Dataset: data_balanced (GitHub, Xiaolingford/Pomeranians). Classes: algae, microplastics.

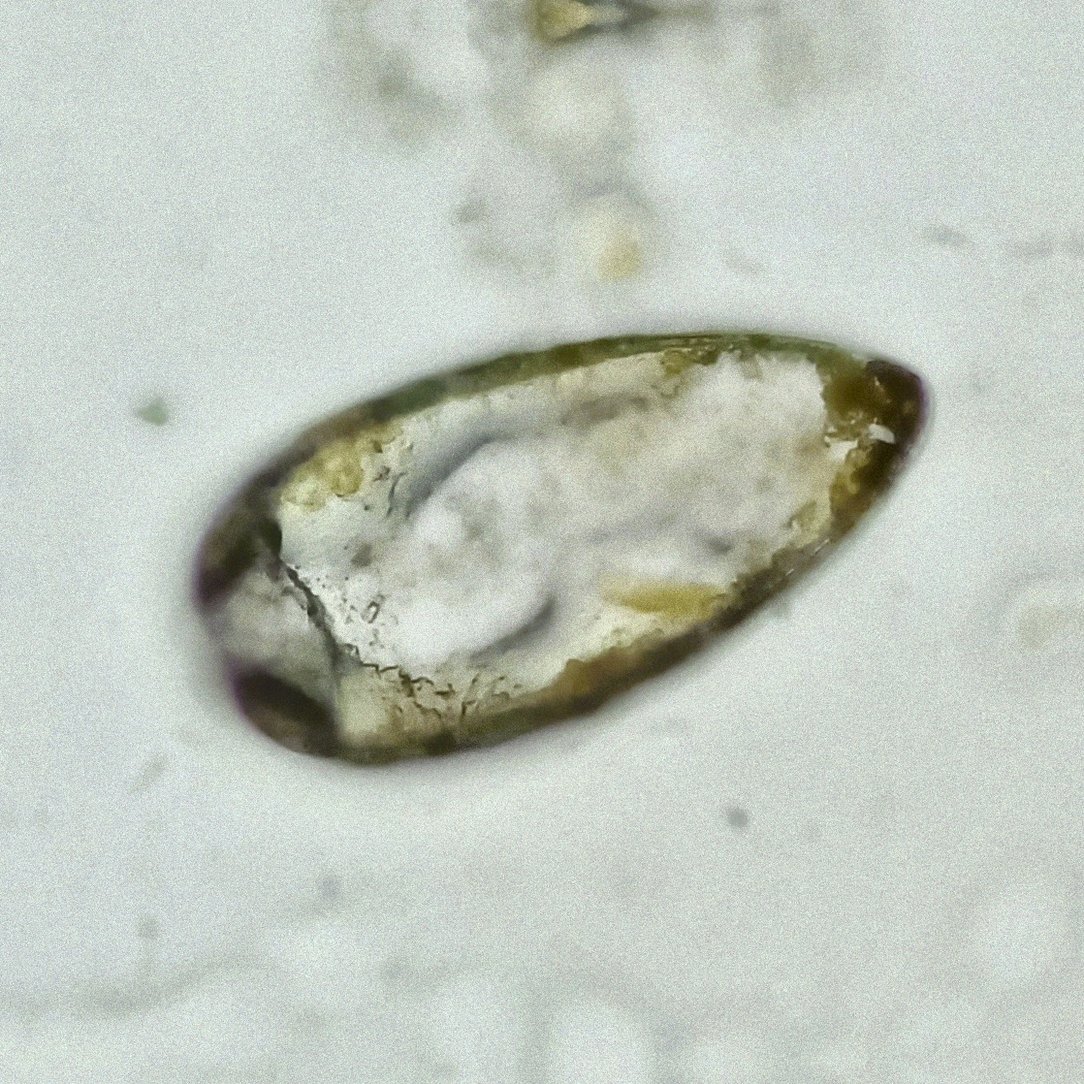
Label: algae

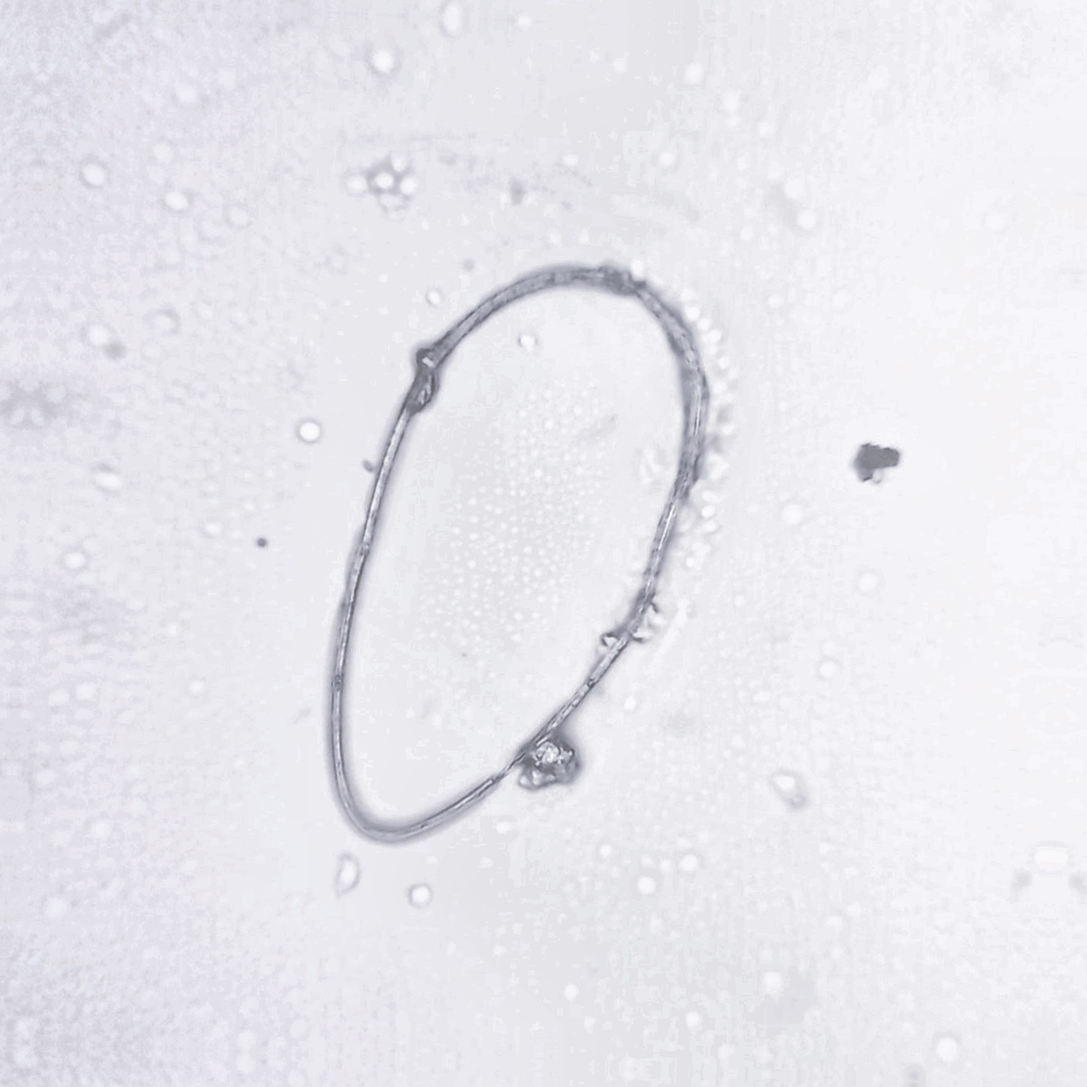
Label: algae

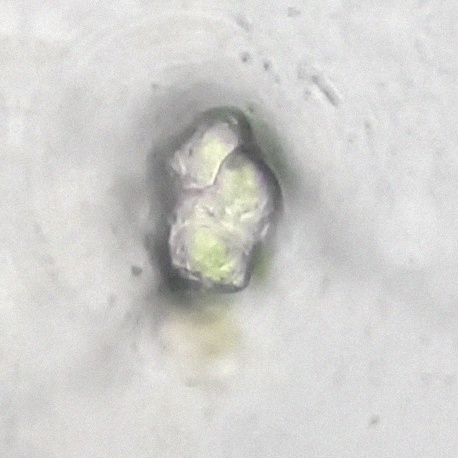
Label: microplastics

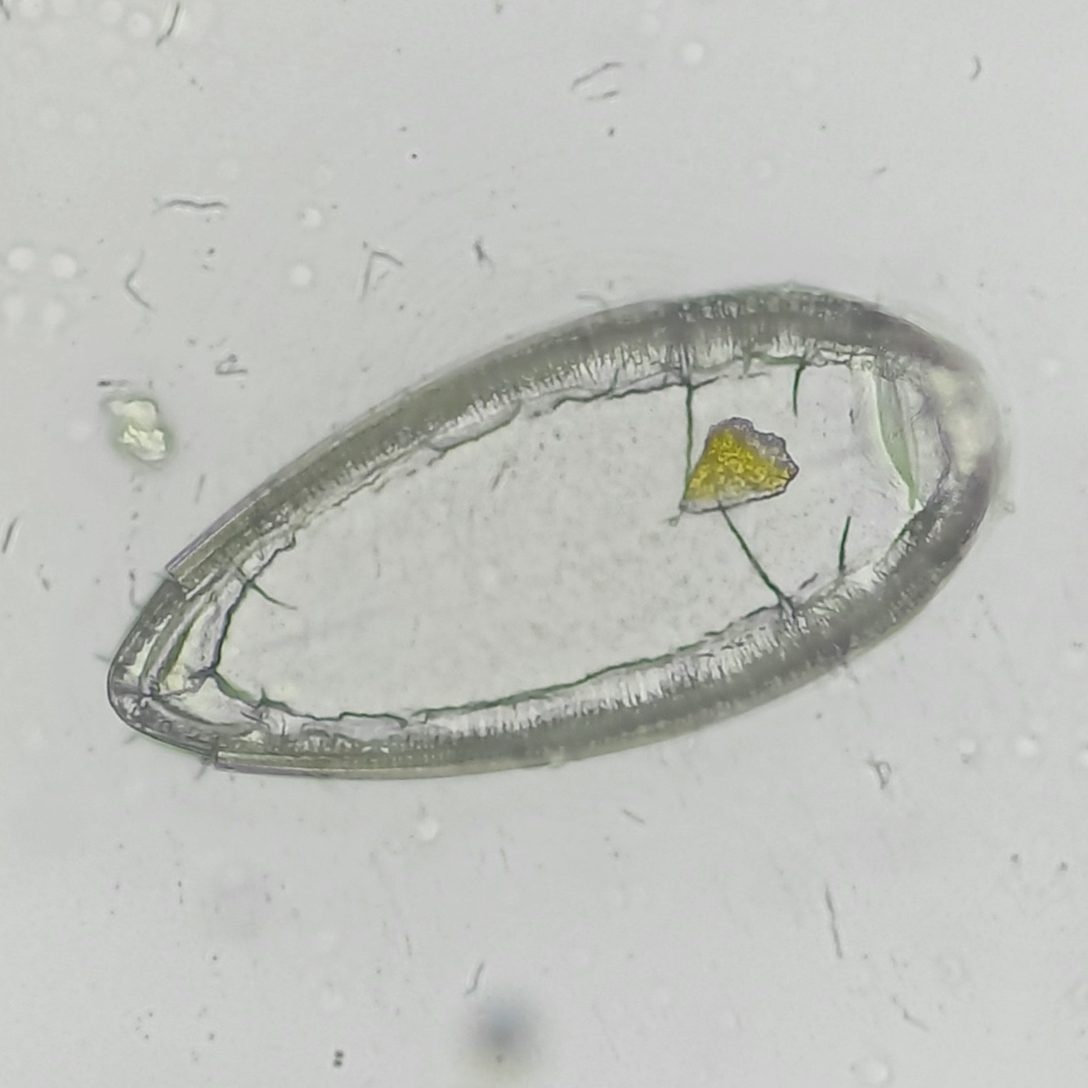
Label: algae

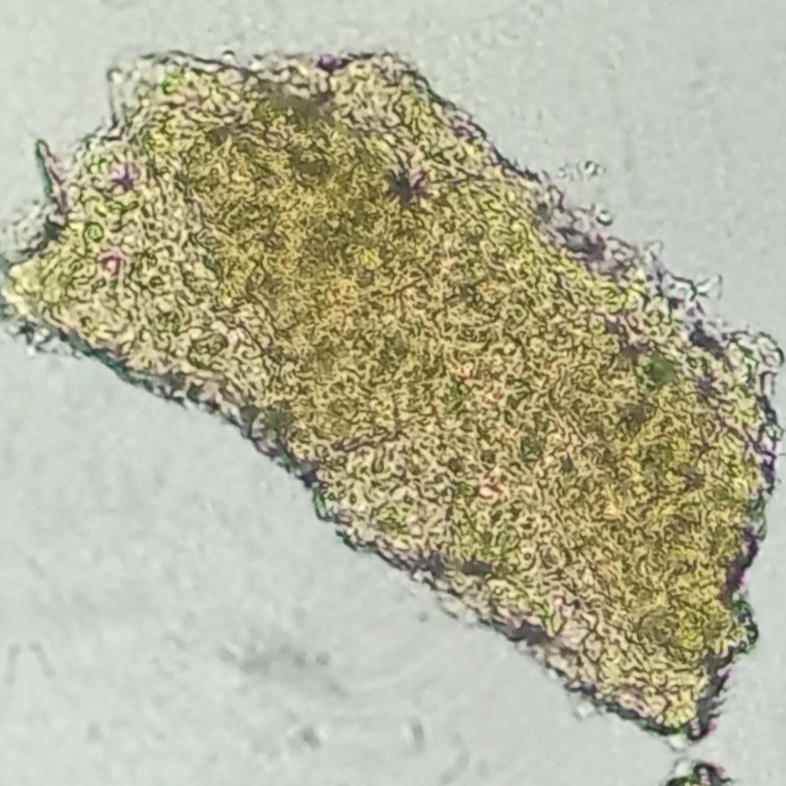
Label: microplastics

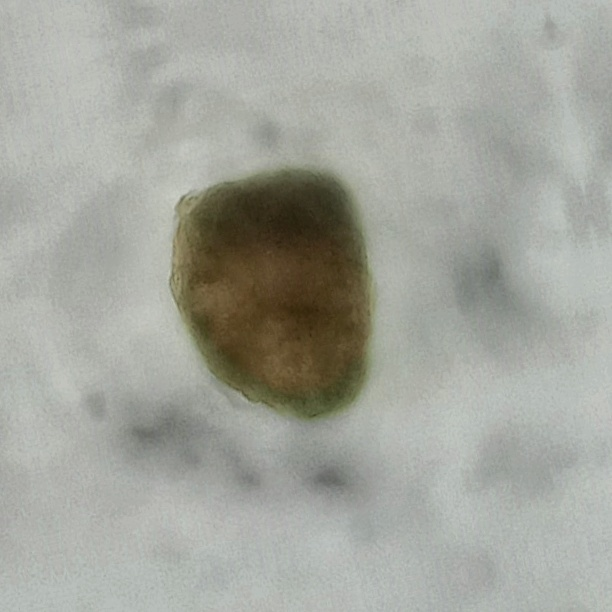
Label: microplastics
